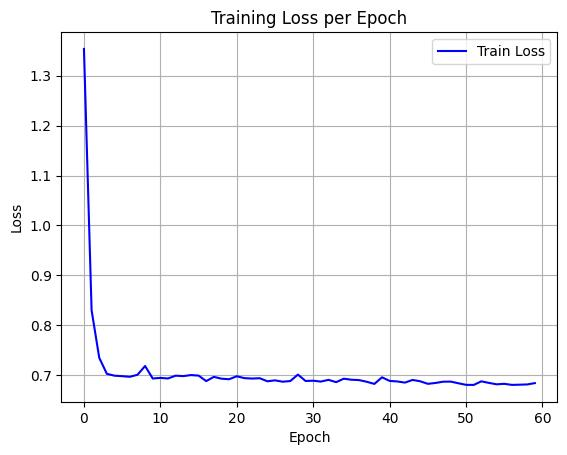

The data file committed next to this chart (first rows):
epoch, train_loss
0, 1.354
1, 0.8299
2, 0.7346
3, 0.7023
4, 0.6986
5, 0.6977
6, 0.6964
7, 0.7004
8, 0.718
9, 0.693
10, 0.6942
11, 0.6931
12, 0.6986
13, 0.6978
14, 0.6999
15, 0.6988
16, 0.6878
17, 0.6963
18, 0.6926
19, 0.6916
20, 0.6975
21, 0.6937
22, 0.6929
23, 0.6936
24, 0.6874
25, 0.6893
26, 0.6865
27, 0.6879
28, 0.7008
29, 0.688
30, 0.6886
31, 0.6869
32, 0.6903
33, 0.6857
34, 0.6926
35, 0.6905
36, 0.6898
37, 0.6865
38, 0.6821
39, 0.6954
40, 0.6881
41, 0.6871
42, 0.6848
43, 0.6901
44, 0.6874
45, 0.6823
46, 0.684
47, 0.6866
48, 0.6868
49, 0.6834
50, 0.6803
51, 0.6801
52, 0.6873
53, 0.6841
54, 0.6813
55, 0.6823
56, 0.6802
57, 0.6806
58, 0.6811
59, 0.6837
